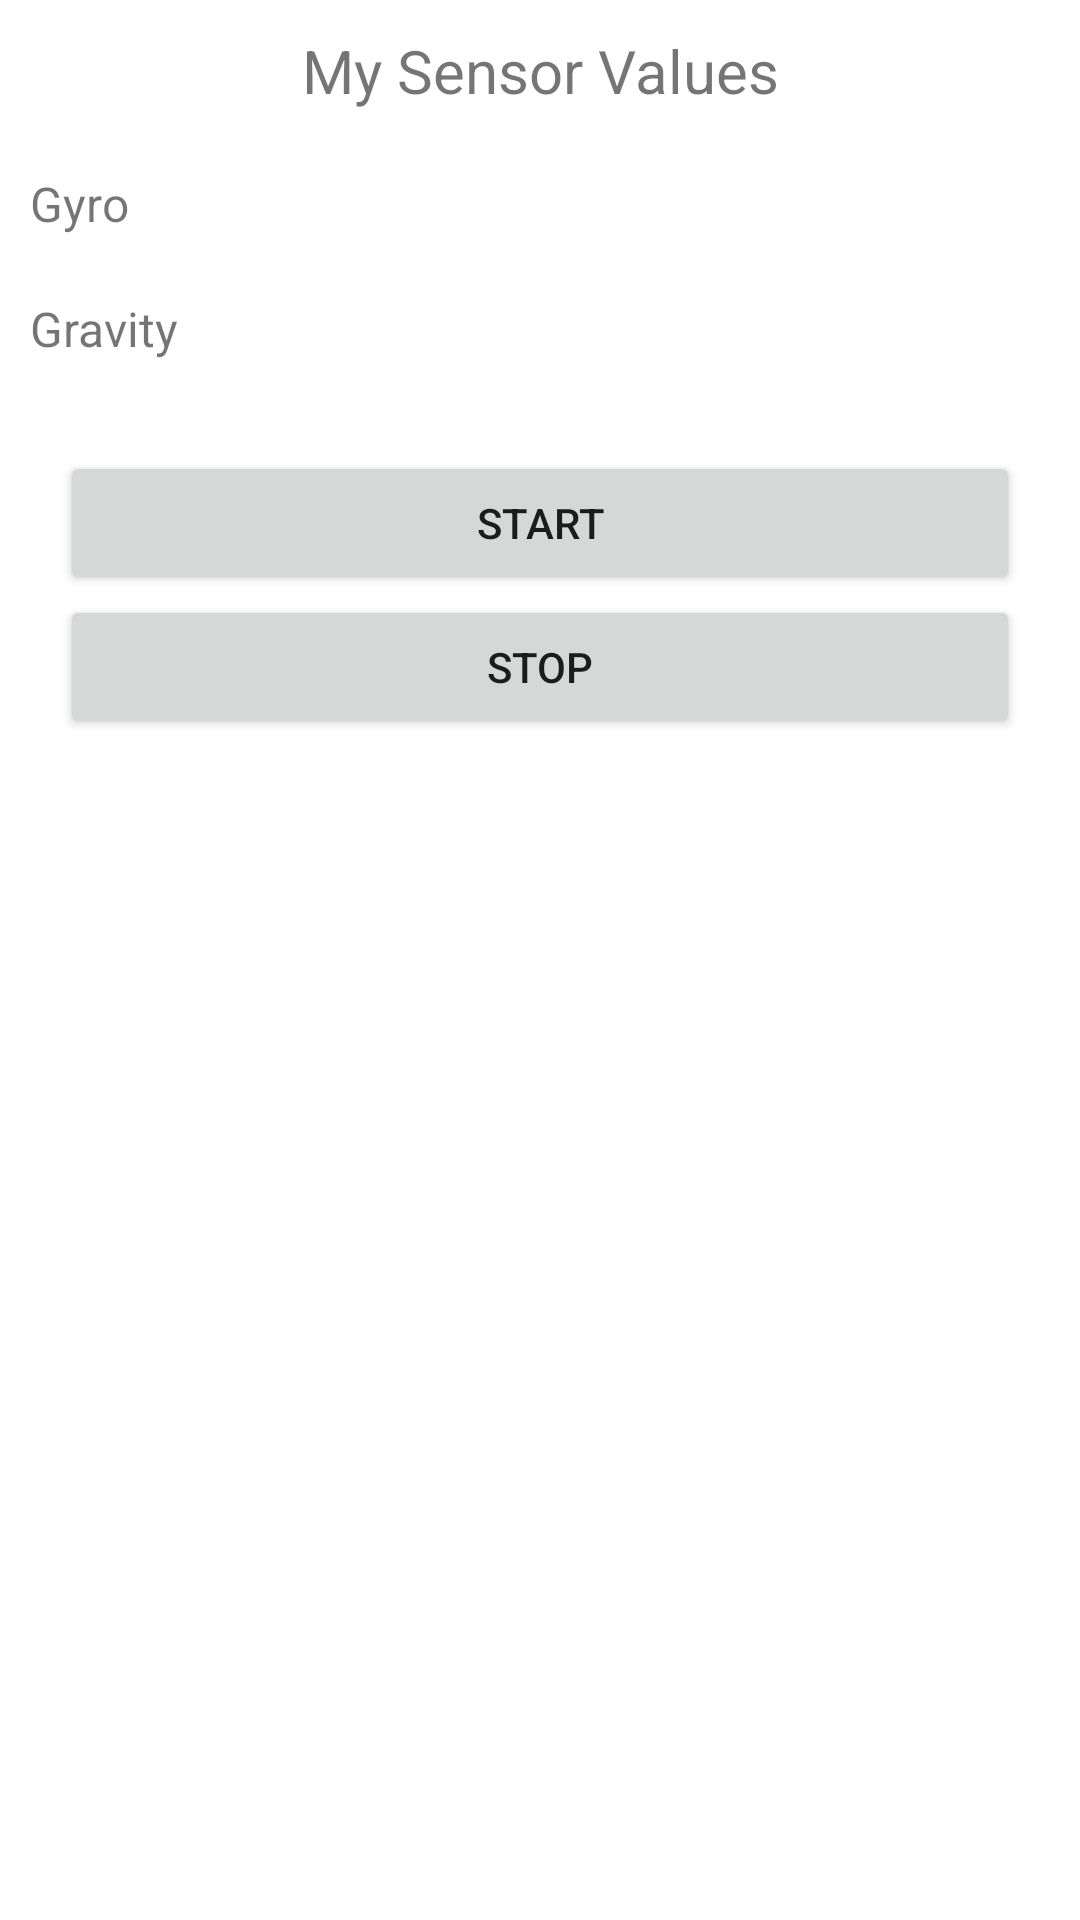

This screen was rendered from an Android layout file. Write that file and the resources it references.
<!-- AndroidManifest.xml: application theme Theme.SensorApp -->
<!-- res/layout/activity_sensor.xml -->
<?xml version="1.0" encoding="utf-8"?>
<androidx.constraintlayout.widget.ConstraintLayout xmlns:android="http://schemas.android.com/apk/res/android"
    xmlns:app="http://schemas.android.com/apk/res-auto"
    xmlns:tools="http://schemas.android.com/tools"
    android:layout_width="match_parent"
    android:layout_height="match_parent"
    tools:context=".Sensor">

    <LinearLayout
        android:layout_width="match_parent"
        android:layout_height="match_parent"
        android:orientation="vertical"
        app:layout_constraintBottom_toBottomOf="parent"
        app:layout_constraintEnd_toEndOf="parent"
        app:layout_constraintStart_toStartOf="parent"
        app:layout_constraintTop_toTopOf="parent">

        <TextView
            android:id="@+id/textView"
            android:layout_width="match_parent"
            android:layout_height="wrap_content"
            android:layout_margin="10dp"
            android:text="My Sensor Values"
            android:textAlignment="center"
            android:textSize="20sp" />

        <TextView
            android:id="@+id/gyro_sensor_value"
            android:layout_width="match_parent"
            android:layout_height="wrap_content"
            android:layout_margin="5dp"
            android:padding="5dp"
            android:text="Gyro"
            android:textSize="16sp" />

        <TextView
            android:id="@+id/gravity_sensor_value"
            android:layout_width="match_parent"
            android:layout_height="wrap_content"
            android:layout_margin="5dp"
            android:padding="5dp"
            android:text="Gravity"
            android:textSize="16sp" />

        <Button
            android:id="@+id/calculate_sensor_values"
            android:layout_width="match_parent"
            android:layout_height="wrap_content"
            android:layout_marginLeft="20dp"
            android:layout_marginTop="20dp"
            android:layout_marginRight="20dp"
            android:text="Start" />

        <Button
            android:id="@+id/stop_sensor_values"
            android:layout_width="match_parent"
            android:layout_height="wrap_content"
            android:layout_marginLeft="20dp"
            android:layout_marginRight="20dp"
            android:text="Stop" />

    </LinearLayout>
</androidx.constraintlayout.widget.ConstraintLayout>
<!-- resources referenced by this layout -->
<resources>
  <style name="Theme.SensorApp" parent="Theme.MaterialComponents.DayNight.DarkActionBar">
          
          <item name="colorPrimary">@color/purple_500</item>
          <item name="colorPrimaryVariant">@color/purple_700</item>
          <item name="colorOnPrimary">@color/white</item>
          
          <item name="colorSecondary">@color/teal_200</item>
          <item name="colorSecondaryVariant">@color/teal_700</item>
          <item name="colorOnSecondary">@color/black</item>
          
          <item name="android:statusBarColor">?attr/colorPrimaryVariant</item>
          
      </style>
  <!-- not gathered from this repository: default colours our renderer supplied (Android Studio template values) -->
  <color name="purple_500">#FF6200EE</color>
  <color name="purple_700">#FF3700B3</color>
  <color name="teal_200">#FF03DAC5</color>
  <color name="teal_700">#FF018786</color>
  <color name="black">#FF000000</color>
  <color name="white">#FFFFFFFF</color>
</resources>
